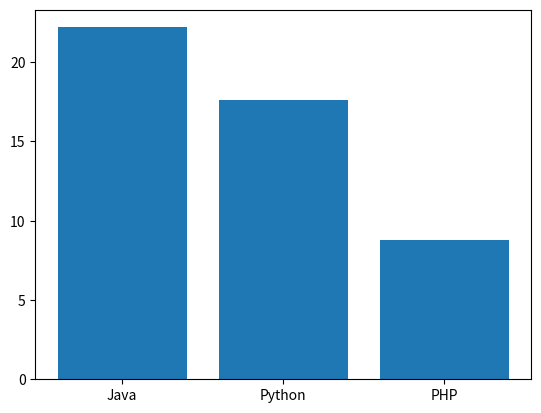

Reproduce this figure in Python.
import pandas as pd
import matplotlib.pyplot as plt
langs = ["Java","Python","PHP"]
pop = [22.2,17.6,8.8]

plt.bar(langs,pop)
plt.show()
